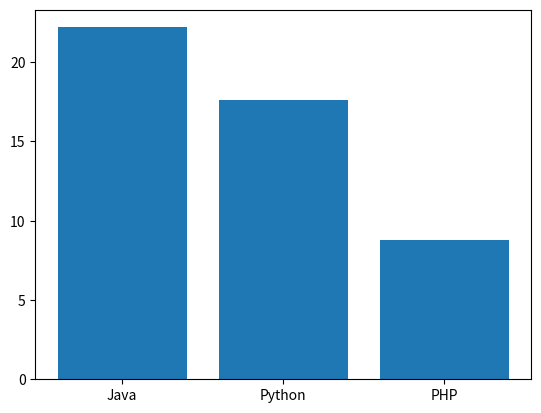

Reproduce this figure in Python.
import pandas as pd
import matplotlib.pyplot as plt
langs = ["Java","Python","PHP"]
pop = [22.2,17.6,8.8]

plt.bar(langs,pop)
plt.show()
